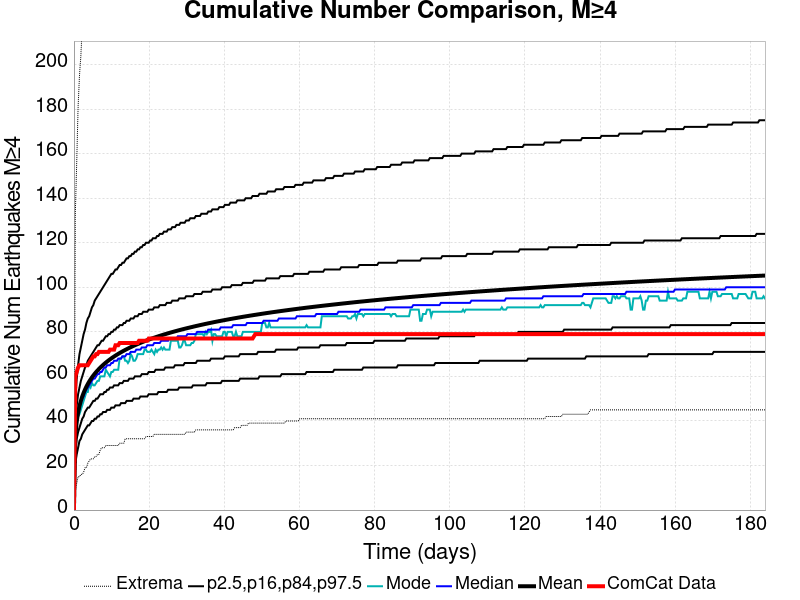

The table this chart was drawn from, first rows:
Time (days), ComCat Data, Simulation Mean, Simulation Median, Simulation Mode, Simulation Minimum, Simulation Maximum, 2.5 %-ile, 16 %-ile, 84 %-ile, 97.5 %-ile
0.0, 0.0, 0.0, 0.0, 0.0, 0.0, 0.0, 0.0, 0.0, 0.0, 0.0
0.3685, 60.0, 33.21, 33.0, 31.0, 9.0, 133.0, 21.0, 26.0, 40.0, 50.0
0.737, 62.0, 39.75, 39.0, 38.0, 12.0, 156.0, 25.0, 32.0, 47.0, 59.0
1.106, 64.0, 43.76, 43.0, 42.0, 15.0, 181.0, 28.0, 35.0, 52.0, 65.0
1.474, 65.0, 46.71, 46.0, 43.0, 15.0, 195.0, 31.0, 37.0, 55.0, 70.0
1.843, 65.0, 49.04, 48.0, 45.0, 16.0, 204.0, 32.0, 39.0, 58.0, 73.0
2.211, 65.0, 50.98, 50.0, 47.0, 16.0, 217.0, 34.0, 41.0, 60.0, 76.0
2.58, 65.0, 52.64, 51.0, 49.0, 17.0, 226.0, 35.0, 42.0, 62.0, 79.0
2.948, 65.0, 54.1, 53.0, 51.0, 19.0, 236.0, 36.0, 44.0, 64.0, 81.0
3.317, 65.0, 55.4, 54.0, 53.0, 19.0, 242.0, 37.0, 45.0, 65.0, 84.0
3.685, 65.0, 56.57, 55.0, 53.0, 21.0, 245.0, 38.0, 46.0, 67.0, 86.0
4.054, 66.0, 57.65, 56.0, 56.0, 22.0, 259.0, 38.0, 46.0, 68.0, 87.0
4.422, 67.0, 58.64, 57.0, 55.0, 23.0, 279.0, 39.0, 47.0, 69.0, 89.0
4.791, 68.0, 59.55, 58.0, 57.0, 23.0, 287.0, 40.0, 48.0, 70.0, 91.0
5.159, 69.0, 60.39, 59.0, 56.0, 23.0, 297.0, 40.0, 49.0, 71.0, 92.0
5.528, 69.0, 61.19, 59.0, 56.0, 24.0, 304.0, 41.0, 49.0, 72.0, 94.0
5.896, 70.0, 61.93, 60.0, 57.0, 24.0, 307.0, 41.0, 50.0, 73.0, 95.0
6.265, 70.0, 62.63, 61.0, 58.0, 25.0, 314.0, 42.0, 50.0, 74.0, 96.0
6.633, 71.0, 63.3, 61.0, 58.0, 25.0, 318.0, 42.0, 51.0, 74.0, 97.0
7.002, 71.0, 63.93, 62.0, 60.0, 27.0, 326.0, 43.0, 52.0, 75.0, 98.0
7.37, 71.0, 64.53, 62.0, 60.0, 28.0, 330.0, 43.0, 52.0, 76.0, 99.0
7.739, 71.0, 65.1, 63.0, 60.0, 28.0, 335.0, 44.0, 52.0, 76.0, 100.0
8.107, 71.0, 65.66, 64.0, 60.0, 28.0, 338.0, 44.0, 53.0, 77.0, 101.0
8.476, 71.0, 66.18, 64.0, 63.0, 29.0, 340.0, 44.0, 53.0, 78.0, 102.0
8.845, 71.0, 66.68, 65.0, 62.0, 29.0, 345.0, 45.0, 54.0, 78.0, 103.0
9.213, 71.0, 67.17, 65.0, 61.0, 29.0, 347.0, 45.0, 54.0, 79.0, 104.0
9.582, 72.0, 67.64, 65.0, 60.0, 29.0, 348.0, 45.0, 55.0, 79.0, 105.0
9.95, 72.0, 68.09, 66.0, 62.0, 29.0, 351.0, 46.0, 55.0, 80.0, 106.0
10.32, 72.0, 68.52, 66.0, 62.0, 29.0, 352.0, 46.0, 55.0, 80.0, 106.0
10.69, 72.0, 68.94, 67.0, 63.0, 29.0, 353.0, 46.0, 56.0, 81.0, 107.0
11.06, 74.0, 69.34, 67.0, 63.0, 29.0, 357.0, 47.0, 56.0, 81.0, 108.0
11.42, 74.0, 69.73, 67.0, 63.0, 29.0, 359.0, 47.0, 56.0, 82.0, 108.0
11.79, 74.0, 70.12, 68.0, 63.0, 29.0, 359.0, 47.0, 56.0, 82.0, 109.0
12.16, 75.0, 70.49, 68.0, 68.0, 30.0, 361.0, 47.0, 57.0, 83.0, 110.0
12.53, 75.0, 70.85, 68.0, 68.0, 30.0, 363.0, 48.0, 57.0, 83.0, 110.0
12.9, 75.0, 71.2, 69.0, 69.0, 30.0, 367.0, 48.0, 57.0, 83.0, 111.0
13.27, 75.0, 71.53, 69.0, 69.0, 30.0, 368.0, 48.0, 58.0, 84.0, 111.0
13.64, 75.0, 71.87, 69.0, 67.0, 32.0, 370.0, 48.0, 58.0, 84.0, 112.0
14, 75.0, 72.19, 70.0, 67.0, 32.0, 372.0, 49.0, 58.0, 85.0, 113.0
14.37, 75.0, 72.5, 70.0, 66.0, 32.0, 376.0, 49.0, 58.0, 85.0, 113.0
14.74, 75.0, 72.81, 70.0, 67.0, 32.0, 380.0, 49.0, 59.0, 85.0, 114.0
15.11, 75.0, 73.11, 71.0, 70.0, 32.0, 381.0, 49.0, 59.0, 86.0, 114.0
15.48, 75.0, 73.41, 71.0, 69.0, 32.0, 384.0, 49.0, 59.0, 86.0, 115.0
15.85, 75.0, 73.7, 71.0, 67.0, 32.0, 384.0, 50.0, 59.0, 86.0, 115.0
16.21, 75.0, 73.98, 71.0, 67.0, 32.0, 386.0, 50.0, 60.0, 87.0, 116.0
16.58, 75.0, 74.25, 72.0, 68.0, 32.0, 388.0, 50.0, 60.0, 87.0, 116.0
16.95, 75.0, 74.52, 72.0, 70.0, 32.0, 391.0, 50.0, 60.0, 87.0, 117.0
17.32, 76.0, 74.78, 72.0, 70.0, 32.0, 392.0, 50.0, 60.0, 88.0, 117.0
17.69, 76.0, 75.03, 72.0, 70.0, 32.0, 397.0, 51.0, 60.0, 88.0, 118.0
18.06, 76.0, 75.29, 73.0, 70.0, 32.0, 399.0, 51.0, 61.0, 88.0, 118.0
18.43, 76.0, 75.54, 73.0, 70.0, 32.0, 400.0, 51.0, 61.0, 89.0, 119.0
18.79, 76.0, 75.79, 73.0, 72.0, 32.0, 401.0, 51.0, 61.0, 89.0, 119.0
19.16, 76.0, 76.03, 73.0, 72.0, 33.0, 402.0, 51.0, 61.0, 89.0, 120.0
19.53, 76.0, 76.27, 74.0, 71.0, 33.0, 405.0, 51.0, 61.0, 89.0, 120.0
19.9, 77.0, 76.5, 74.0, 71.0, 33.0, 408.0, 52.0, 62.0, 90.0, 120.0
20.27, 77.0, 76.73, 74.0, 71.0, 33.0, 409.0, 52.0, 62.0, 90.0, 121.0
20.64, 77.0, 76.95, 74.0, 72.0, 33.0, 409.0, 52.0, 62.0, 90.0, 121.0
21.01, 77.0, 77.17, 74.0, 71.0, 33.0, 410.0, 52.0, 62.0, 90.0, 122.0
21.37, 77.0, 77.38, 75.0, 70.0, 34.0, 410.0, 52.0, 62.0, 91.0, 122.0
21.74, 77.0, 77.6, 75.0, 72.0, 34.0, 410.0, 52.0, 63.0, 91.0, 122.0
... 440 more rows
